Dataset: cupsandpens (GitHub, embedicalabs/Computer-Vision). Classes: cups, pens.

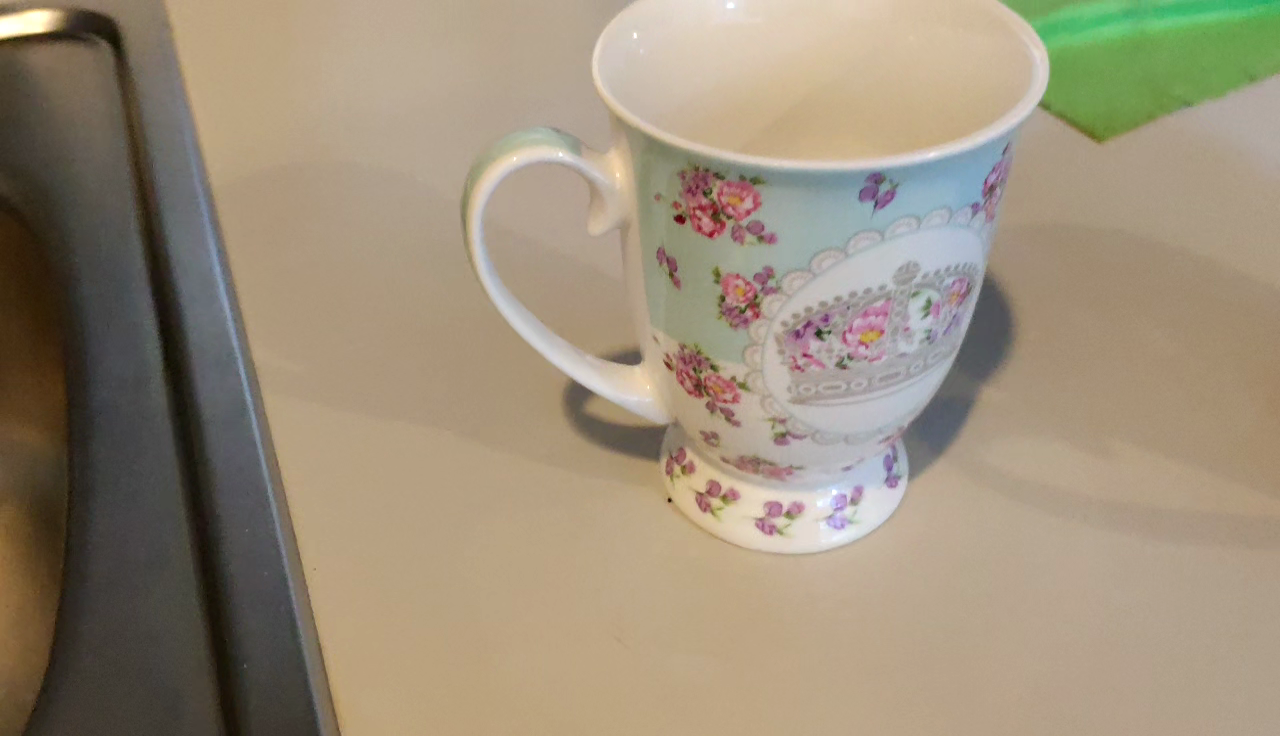
Label: cups

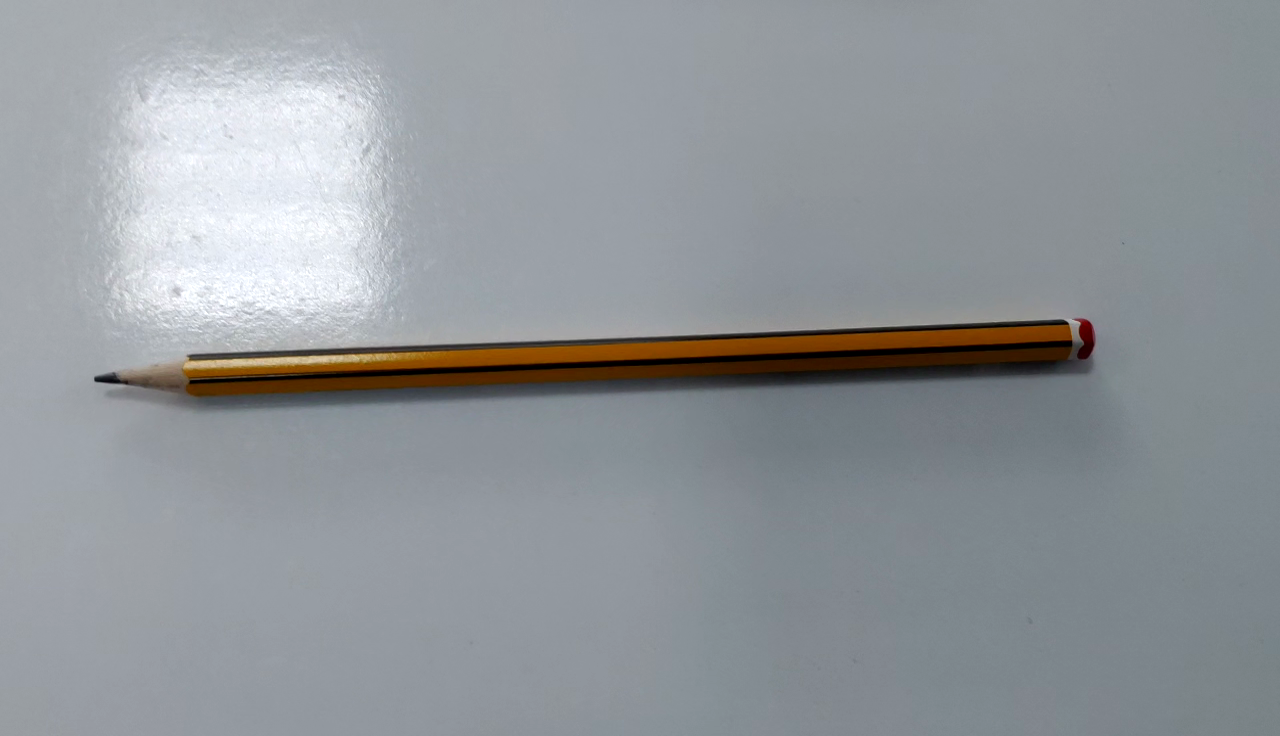
Label: pens

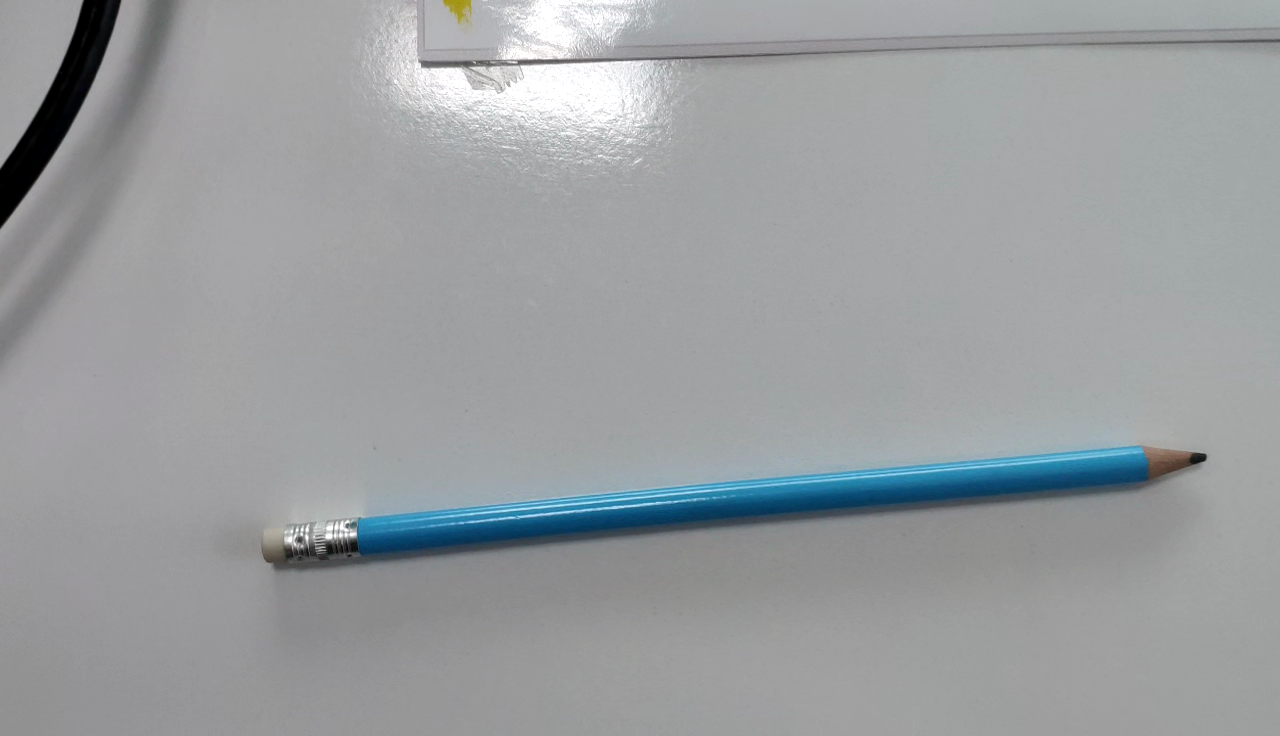
Label: pens

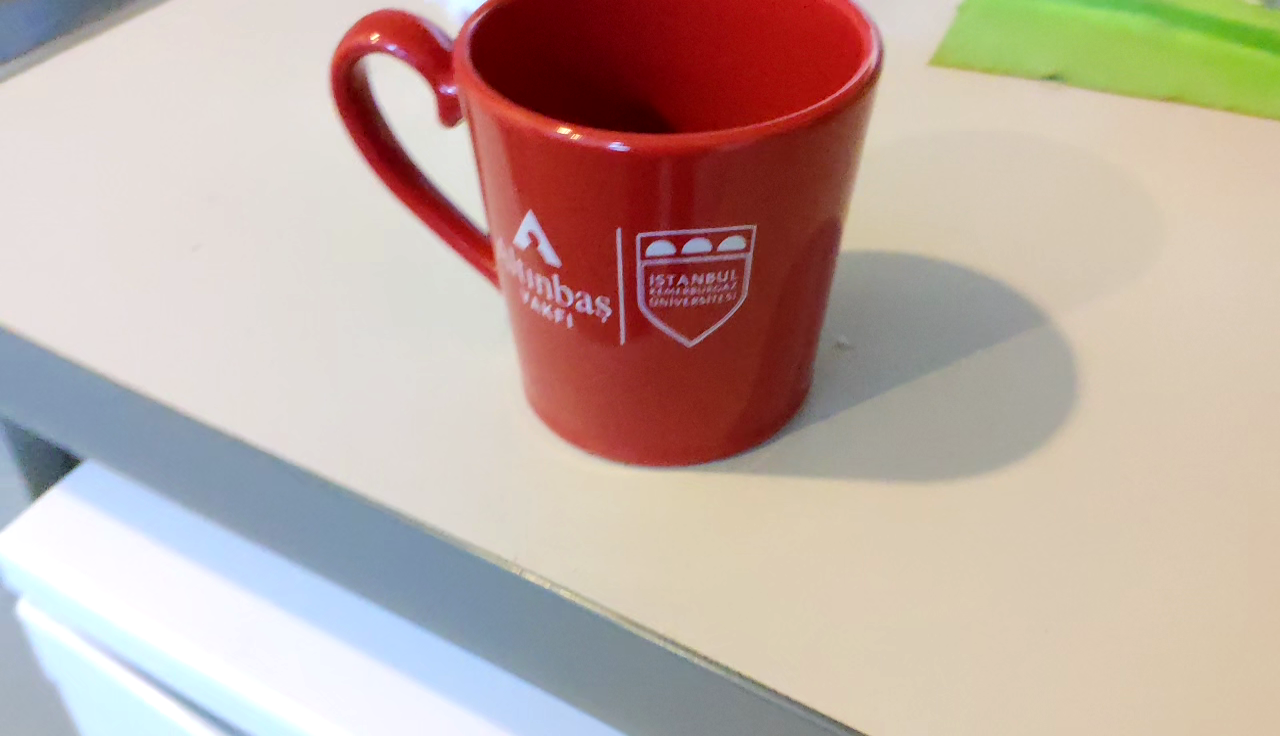
Label: cups

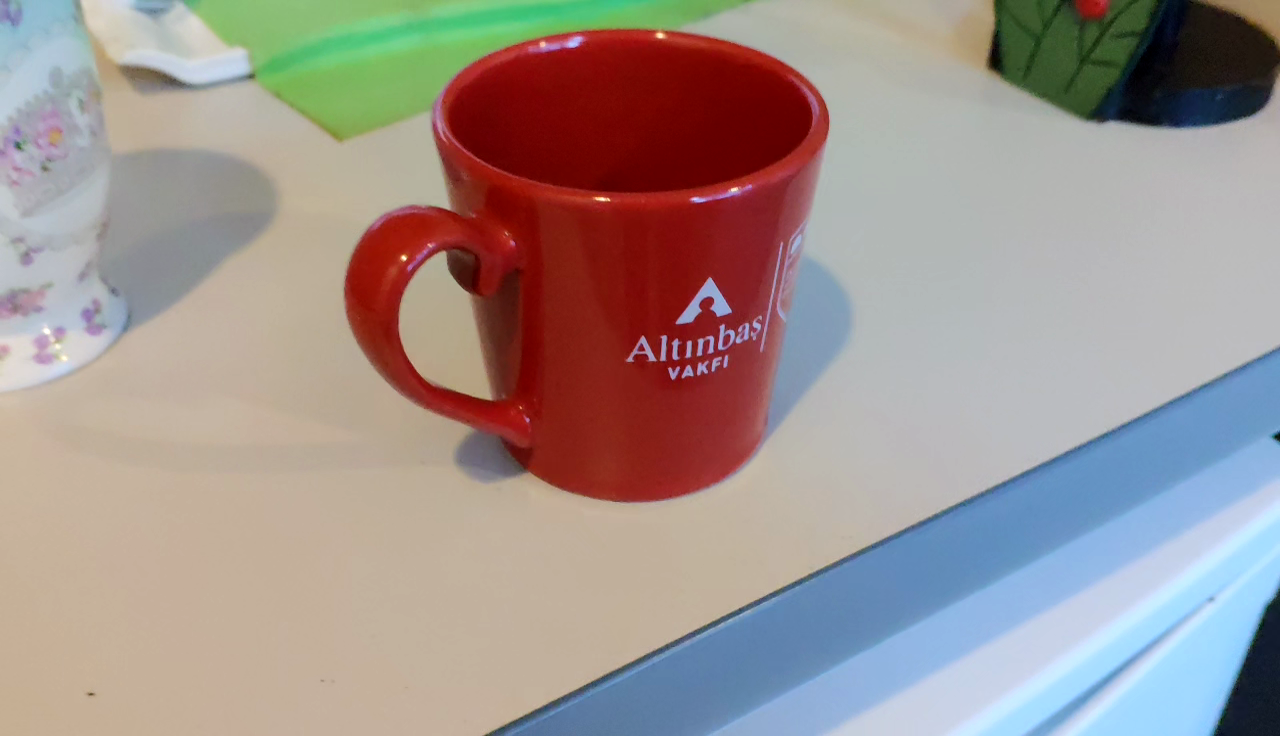
Label: cups

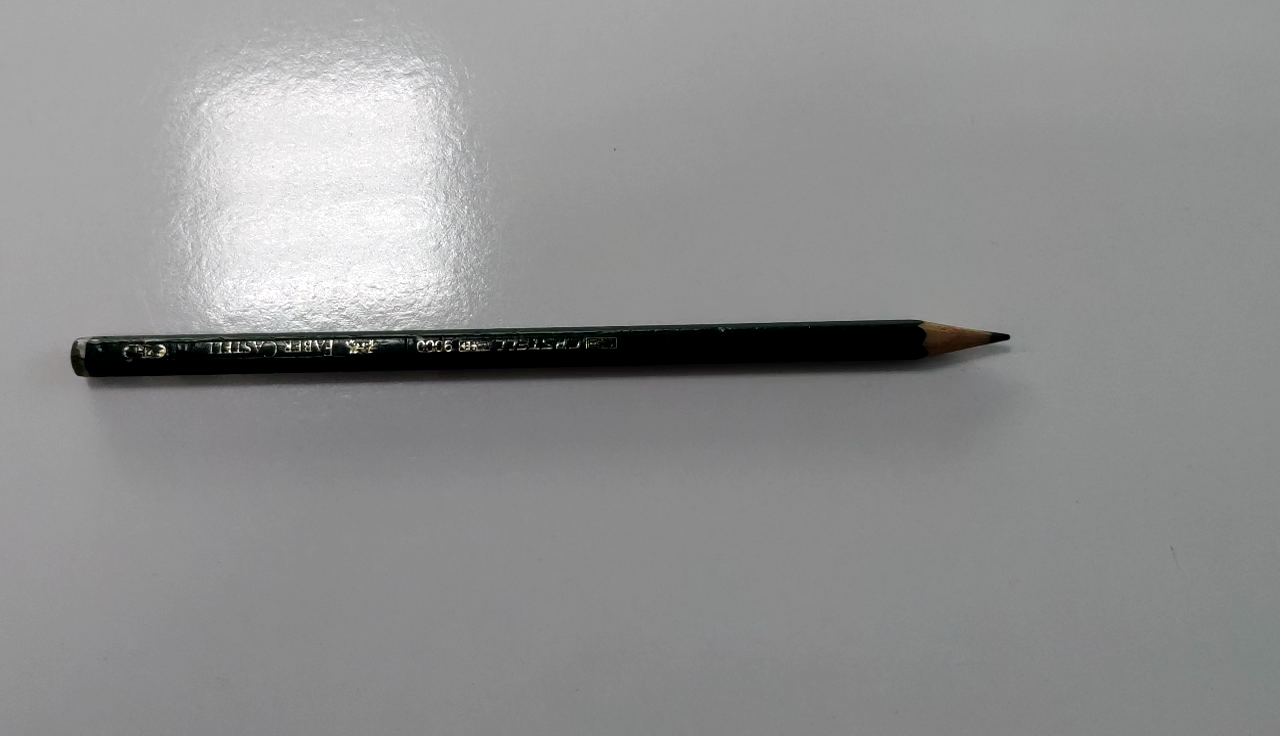
Label: pens
